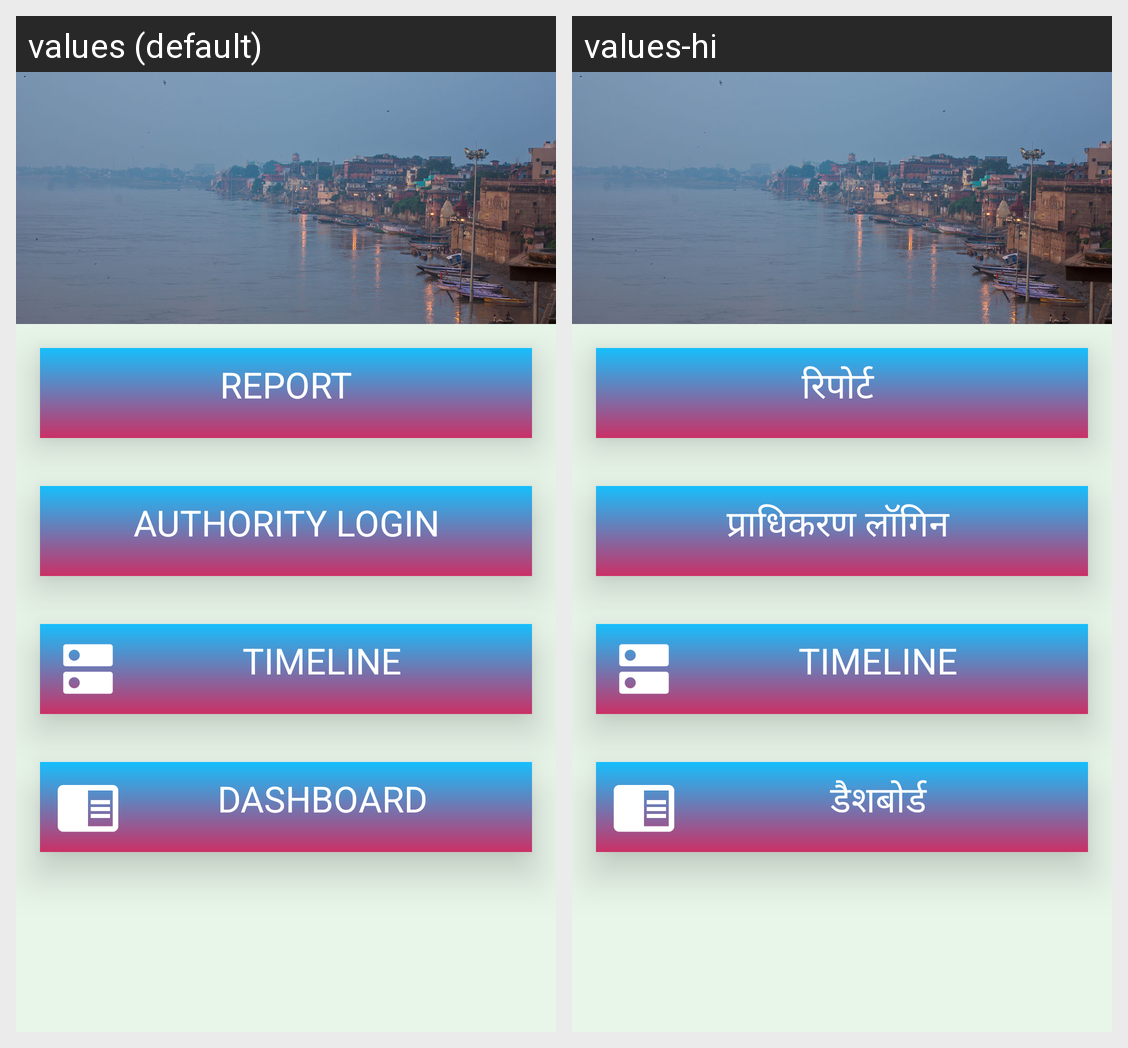

For this localized Android screen grid, give each drawn string resource with its value in every locale shown.
Android screen res/layout/coordinate.xml rendered under 2 locales, left to right: values (default), values-hi. Device: Nexus 5 (rendered at 1080×1920; each locale shown at half size, 540×960, under a caption strip naming it); theme AppTheme.
Strings drawn on this screen, with the default value and each locale's value (text and hints the layout hard-codes, and strings that could not be matched under every locale, appear in the picture but are not listed):

Report
  values: Report
  values-hi: रिपोर्ट 

Authority_Login
  values: Authority Login
  values-hi: प्राधिकरण लॉगिन 

Dashboard
  values: Dashboard
  values-hi: डैशबोर्ड
